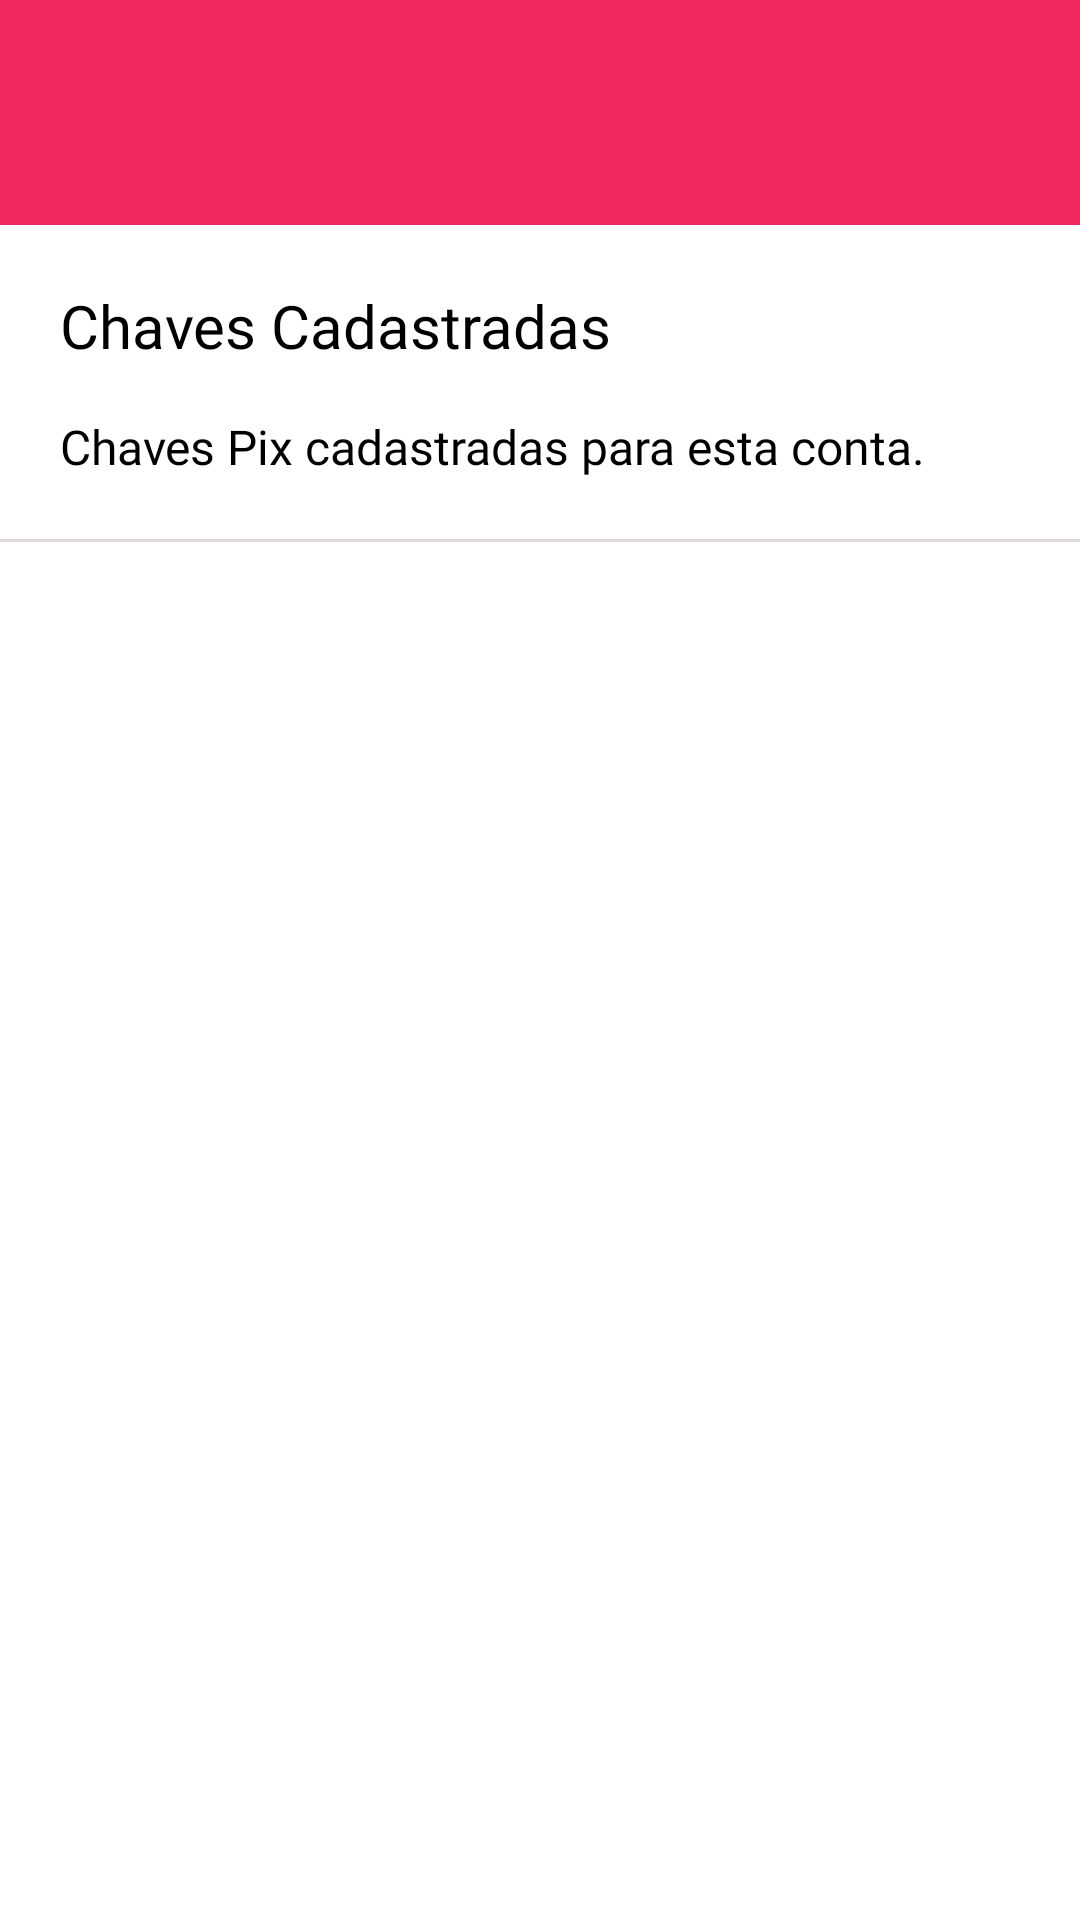

Reconstruct the res/layout file that produces this screen, plus the resources it refers to.
<!-- AndroidManifest.xml: application theme Theme.FutureBankGrupo1 -->
<!-- res/layout/activity_consultar_chave_pix.xml -->
<?xml version="1.0" encoding="utf-8"?>
<androidx.core.widget.NestedScrollView xmlns:app="http://schemas.android.com/apk/res-auto"
    xmlns:tools="http://schemas.android.com/tools"
    android:layout_width="match_parent"
    android:layout_height="match_parent"
    android:fillViewport="true"
    xmlns:android="http://schemas.android.com/apk/res/android">

<androidx.constraintlayout.widget.ConstraintLayout
    android:layout_width="match_parent"
    android:layout_height="match_parent"
    tools:context=".transacoes.ConsultarChavePixActivity">

    <ImageView
        android:id="@+id/header"
        android:layout_width="match_parent"
        android:layout_height="75dp"
        android:background="@color/rosa"
        android:scaleType="centerCrop"
        app:layout_constraintEnd_toEndOf="parent"
        app:layout_constraintHorizontal_bias="0.0"
        app:layout_constraintStart_toStartOf="parent"
        app:layout_constraintTop_toTopOf="parent" />

    <ImageView
        android:id="@+id/ic_back"
        android:layout_width="35dp"
        android:layout_height="35dp"
        android:layout_marginStart="20dp"
        android:clickable="true"
        app:layout_constraintBottom_toBottomOf="@+id/header"
        app:layout_constraintStart_toStartOf="parent"
        app:layout_constraintTop_toTopOf="@+id/header"
        app:srcCompat="@drawable/ic_arrow_back" />

    <TextView
        android:id="@+id/tv_chaves_cadastras"
        android:layout_width="wrap_content"
        android:layout_height="wrap_content"
        android:layout_marginStart="20dp"
        android:layout_marginTop="20dp"
        android:fontFamily="@font/robotoregular"
        android:text="Chaves Cadastradas"
        android:textColor="@color/black"
        android:textSize="20sp"
        app:layout_constraintStart_toStartOf="parent"
        app:layout_constraintTop_toBottomOf="@+id/header" />

    <TextView
        android:id="@+id/tv_txt_chaves_cadastradas"
        android:layout_width="wrap_content"
        android:layout_height="wrap_content"
        android:layout_marginStart="20sp"
        android:layout_marginTop="16dp"
        android:fontFamily="@font/robotolight"
        android:text="Chaves Pix cadastradas para esta conta."
        android:textColor="@color/black"
        android:textSize="16sp"
        app:layout_constraintStart_toStartOf="parent"
        app:layout_constraintTop_toBottomOf="@+id/tv_chaves_cadastras" />

    <View
        android:id="@+id/line_1"
        android:layout_width="match_parent"
        android:layout_height="1dp"
        android:layout_marginTop="20dp"
        android:background="@color/gray"
        app:layout_constraintEnd_toEndOf="parent"
        app:layout_constraintStart_toStartOf="parent"
        app:layout_constraintTop_toBottomOf="@+id/tv_txt_chaves_cadastradas" />

    

    

    

    

    <androidx.recyclerview.widget.RecyclerView
        android:id="@+id/recyclerView"
        android:layout_width="0dp"
        android:layout_height="0dp"
        app:layout_constraintBottom_toBottomOf="parent"
        app:layout_constraintEnd_toEndOf="parent"
        app:layout_constraintStart_toStartOf="parent"
        app:layout_constraintTop_toBottomOf="@+id/line_1"  />

</androidx.constraintlayout.widget.ConstraintLayout>

</androidx.core.widget.NestedScrollView>
<!-- resources referenced by this layout -->
<resources>
  <color name="black">#FF000000</color>
  <color name="gray">#DFD8D8</color>
  <color name="rosa">#F2295F</color>
  <style name="Theme.FutureBankGrupo1" parent="Theme.MaterialComponents.Light.NoActionBar">
          
          <item name="colorPrimary">@color/rosa</item>
          <item name="colorPrimaryVariant">@color/rosa</item>
          <item name="colorOnPrimary">@color/white</item>
          
          <item name="colorSecondary">@color/rosa</item>
          <item name="colorSecondaryVariant">@color/rosa</item>
          <item name="colorOnSecondary">@color/black</item>
          
          <item name="android:statusBarColor" tools:targetApi="l">?attr/colorPrimaryVariant</item>
          
      </style>
  <color name="white">#FFFFFFFF</color>
</resources>
